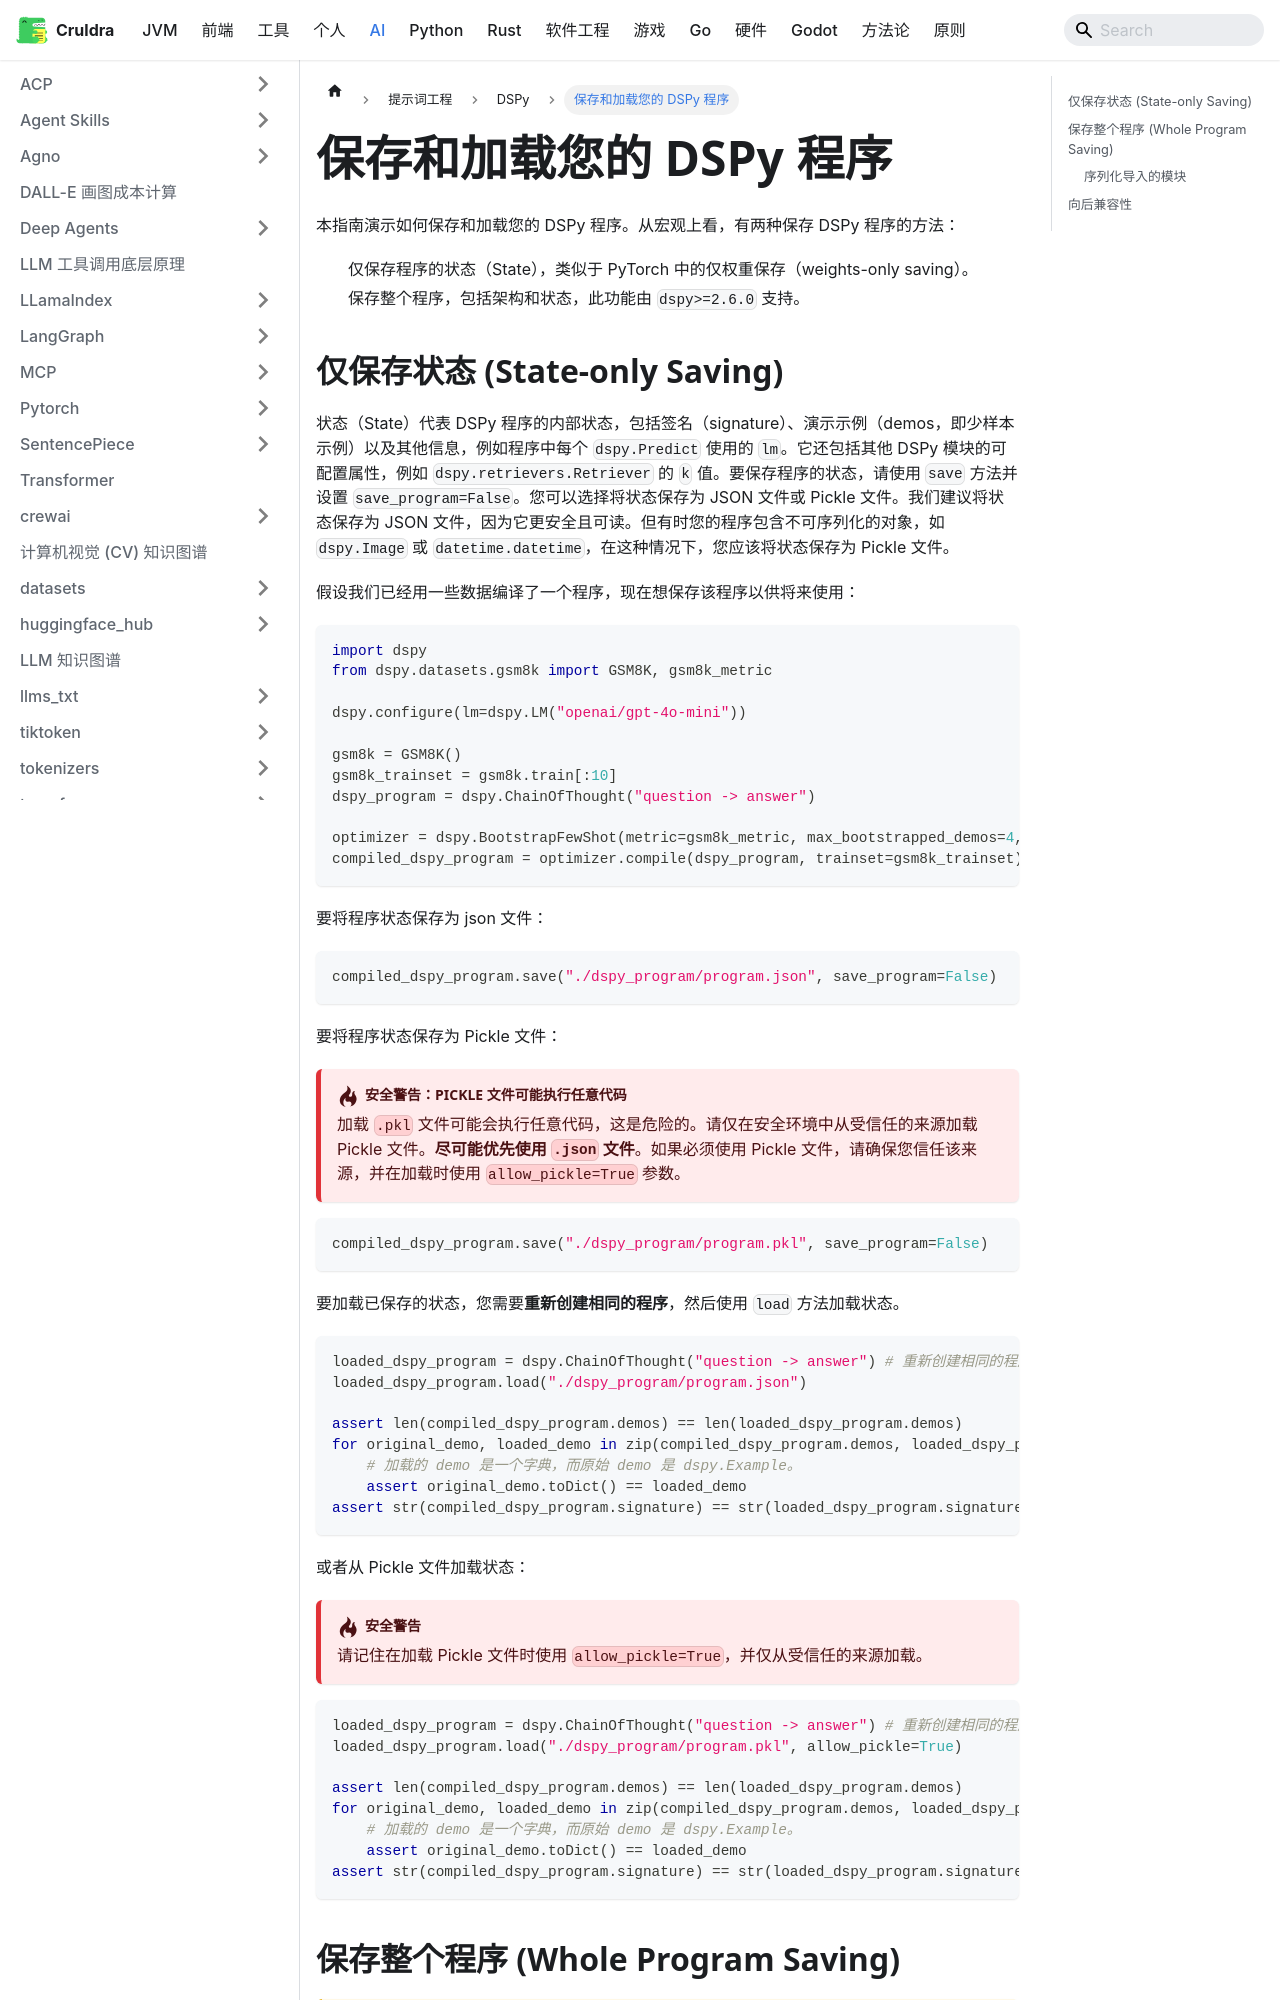

repository: cruldra/notes3 · page: docs/AI/提示词工程/DSPy/保存和加载您的 DSPy 程序.html · generator: docusaurus

本指南演示如何保存和加载您的 DSPy 程序。从宏观上看，有两种保存 DSPy 程序的方法：

1. 仅保存程序的状态（State），类似于 PyTorch 中的仅权重保存（weights-only saving）。
2. 保存整个程序，包括架构和状态，此功能由 `dspy>=2.6.0` 支持。

## 仅保存状态 (State-only Saving)

状态（State）代表 DSPy 程序的内部状态，包括签名（signature）、演示示例（demos，即少样本示例）以及其他信息，例如程序中每个 `dspy.Predict` 使用的 `lm`。它还包括其他 DSPy 模块的可配置属性，例如 `dspy.retrievers.Retriever` 的 `k` 值。要保存程序的状态，请使用 `save` 方法并设置 `save_program=False`。您可以选择将状态保存为 JSON 文件或 Pickle 文件。我们建议将状态保存为 JSON 文件，因为它更安全且可读。但有时您的程序包含不可序列化的对象，如 `dspy.Image` 或 `datetime.datetime`，在这种情况下，您应该将状态保存为 Pickle 文件。

假设我们已经用一些数据编译了一个程序，现在想保存该程序以供将来使用：

```python
import dspy
from dspy.datasets.gsm8k import GSM8K, gsm8k_metric

dspy.configure(lm=dspy.LM("openai/gpt-4o-mini"))

gsm8k = GSM8K()
gsm8k_trainset = gsm8k.train[:10]
dspy_program = dspy.ChainOfThought("question -> answer")

optimizer = dspy.BootstrapFewShot(metric=gsm8k_metric, max_bootstrapped_demos=4, max_labeled_demos=4, max_rounds=5)
compiled_dspy_program = optimizer.compile(dspy_program, trainset=gsm8k_trainset)
```

要将程序状态保存为 json 文件：

```python
compiled_dspy_program.save("./dspy_program/program.json", save_program=False)
```

要将程序状态保存为 Pickle 文件：

:::danger[安全警告：Pickle 文件可能执行任意代码]

加载 `.pkl` 文件可能会执行任意代码，这是危险的。请仅在安全环境中从受信任的来源加载 Pickle 文件。**尽可能优先使用 `.json` 文件**。如果必须使用 Pickle 文件，请确保您信任该来源，并在加载时使用 `allow_pickle=True` 参数。

:::

```python
compiled_dspy_program.save("./dspy_program/program.pkl", save_program=False)
```

要加载已保存的状态，您需要**重新创建相同的程序**，然后使用 `load` 方法加载状态。

```python
loaded_dspy_program = dspy.ChainOfThought("question -> answer") # 重新创建相同的程序。
loaded_dspy_program.load("./dspy_program/program.json")

assert len(compiled_dspy_program.demos) == len(loaded_dspy_program.demos)
for original_demo, loaded_demo in zip(compiled_dspy_program.demos, loaded_dspy_program.demos):
    # 加载的 demo 是一个字典，而原始 demo 是 dspy.Example。
    assert original_demo.toDict() == loaded_demo
assert str(compiled_dspy_program.signature) == str(loaded_dspy_program.signature)
```

或者从 Pickle 文件加载状态：

:::danger[安全警告]

请记住在加载 Pickle 文件时使用 `allow_pickle=True`，并仅从受信任的来源加载。

:::

```python
loaded_dspy_program = dspy.ChainOfThought("question -> answer") # 重新创建相同的程序。
loaded_dspy_program.load("./dspy_program/program.pkl", allow_pickle=True)
